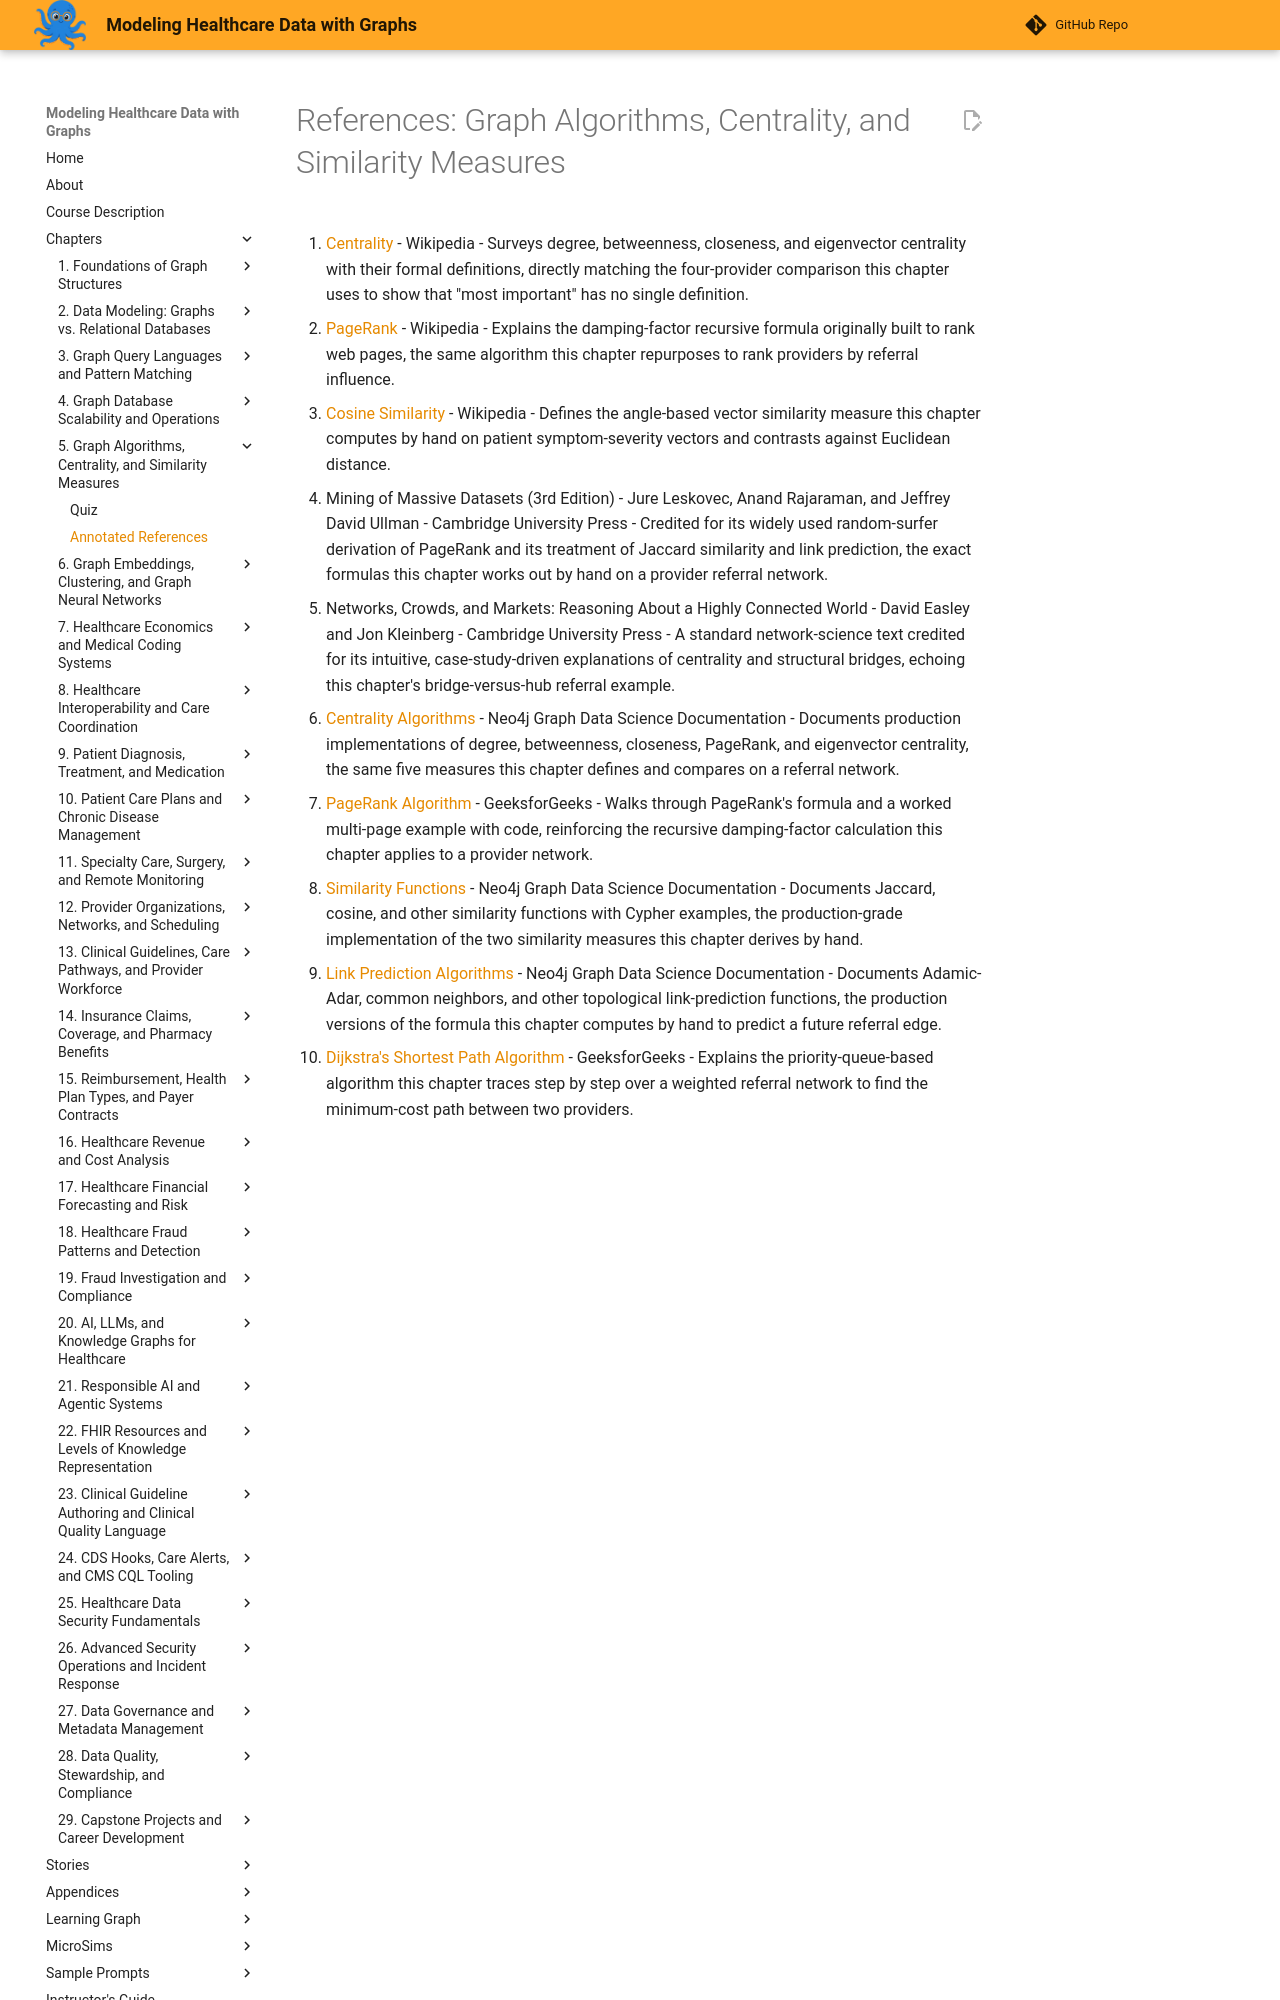

repository: dmccreary/modeling-healthcare-data · page: chapters/05-graph-algorithms-centrality-similarity/references/index.html · generator: mkdocs

# References: Graph Algorithms, Centrality, and Similarity Measures

1. [Centrality](https://en.wikipedia.org/wiki/Centrality) - Wikipedia - Surveys degree, betweenness, closeness, and eigenvector centrality with their formal definitions, directly matching the four-provider comparison this chapter uses to show that "most important" has no single definition.

2. [PageRank](https://en.wikipedia.org/wiki/PageRank) - Wikipedia - Explains the damping-factor recursive formula originally built to rank web pages, the same algorithm this chapter repurposes to rank providers by referral influence.

3. [Cosine Similarity](https://en.wikipedia.org/wiki/Cosine_similarity) - Wikipedia - Defines the angle-based vector similarity measure this chapter computes by hand on patient symptom-severity vectors and contrasts against Euclidean distance.

4. Mining of Massive Datasets (3rd Edition) - Jure Leskovec, Anand Rajaraman, and Jeffrey David Ullman - Cambridge University Press - Credited for its widely used random-surfer derivation of PageRank and its treatment of Jaccard similarity and link prediction, the exact formulas this chapter works out by hand on a provider referral network.

5. Networks, Crowds, and Markets: Reasoning About a Highly Connected World - David Easley and Jon Kleinberg - Cambridge University Press - A standard network-science text credited for its intuitive, case-study-driven explanations of centrality and structural bridges, echoing this chapter's bridge-versus-hub referral example.

6. [Centrality Algorithms](https://neo4j.com/docs/graph-data-science/current/algorithms/centrality/) - Neo4j Graph Data Science Documentation - Documents production implementations of degree, betweenness, closeness, PageRank, and eigenvector centrality, the same five measures this chapter defines and compares on a referral network.

7. [PageRank Algorithm](https://www.geeksforgeeks.org/dsa/page-rank-algorithm-implementation/) - GeeksforGeeks - Walks through PageRank's formula and a worked multi-page example with code, reinforcing the recursive damping-factor calculation this chapter applies to a provider network.

8. [Similarity Functions](https://neo4j.com/docs/graph-data-science/current/algorithms/similarity-functions/) - Neo4j Graph Data Science Documentation - Documents Jaccard, cosine, and other similarity functions with Cypher examples, the production-grade implementation of the two similarity measures this chapter derives by hand.
